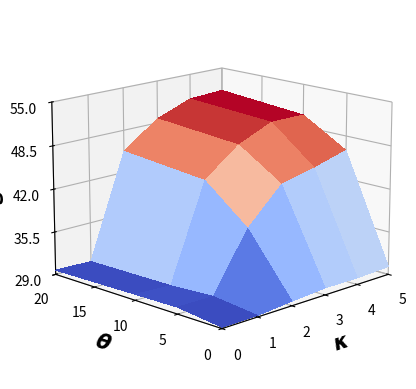

Source code (Python):
import matplotlib
import matplotlib.pyplot as plt
from matplotlib import cm
from matplotlib.ticker import LinearLocator
import numpy as np

fig, ax = plt.subplots(subplot_kw={"projection": "3d"})


font = {
            'weight' : 'bold',
            'size'   : 15
        }

matplotlib.rc('font', **font)
matplotlib.rcParams["axes.labelweight"] = "bold"
matplotlib.rcParams["axes.labelsize"] = "18"

# Make data.
X_range = np.arange(0, 6, 1)
Y_range = np.array([0, 5, 10, 20])

X, Y = np.meshgrid(X_range, Y_range)
print("X = ", X)
print("Y = ", Y)

Z = np.array([
      	[29.21332701, 29.22453959, 29.69284886, 30.06122754, 30.01365946, 30.21365946], 
	[30.01165248, 29.97085549, 38.49761008, 43.6857773, 44.84380451, 46.2906724],
	[29.89406598, 29.60695341, 43.93459973, 48.01979302, 50.28779241, 50.28110436],
	[29.65561494, 29.46848386, 45.24444008, 49.1292123, 51.13574245, 51.42534383]
    ])

print("Z = ", Z)

ax.view_init(15, -135)

# Plot the surface.
surf = ax.plot_surface(X, Y, Z, cmap=cm.coolwarm,
                       linewidth=0, antialiased=False)

# Customize the z axis.
#ax.set_zlim(-1.01, 1.01)
ax.set_xlim(0.00, 5.00)
#plt.xlabel(r'$\kappa$')
ax.set_xlabel(r'$\kappa$', fontsize=15)
ax.xaxis.set_major_locator(LinearLocator(6))

ax.set_ylim(0.00, 20.00)
#plt.ylabel(r'$\theta$')
ax.set_ylabel(r'$\theta$', fontsize=15)
ax.yaxis.set_major_locator(LinearLocator(5))

ax.set_zlim(29, 55)
ax.zaxis.set_rotate_label(False)
ax.set_zlabel("Average Profit", fontweight = 'bold', fontsize=15, rotation=90)
ax.zaxis.set_major_locator(LinearLocator(5))


plt.savefig("param_exl_bg.pdf",  bbox_inches='tight', pad_inches=0.15, format="pdf",transparent=True)

